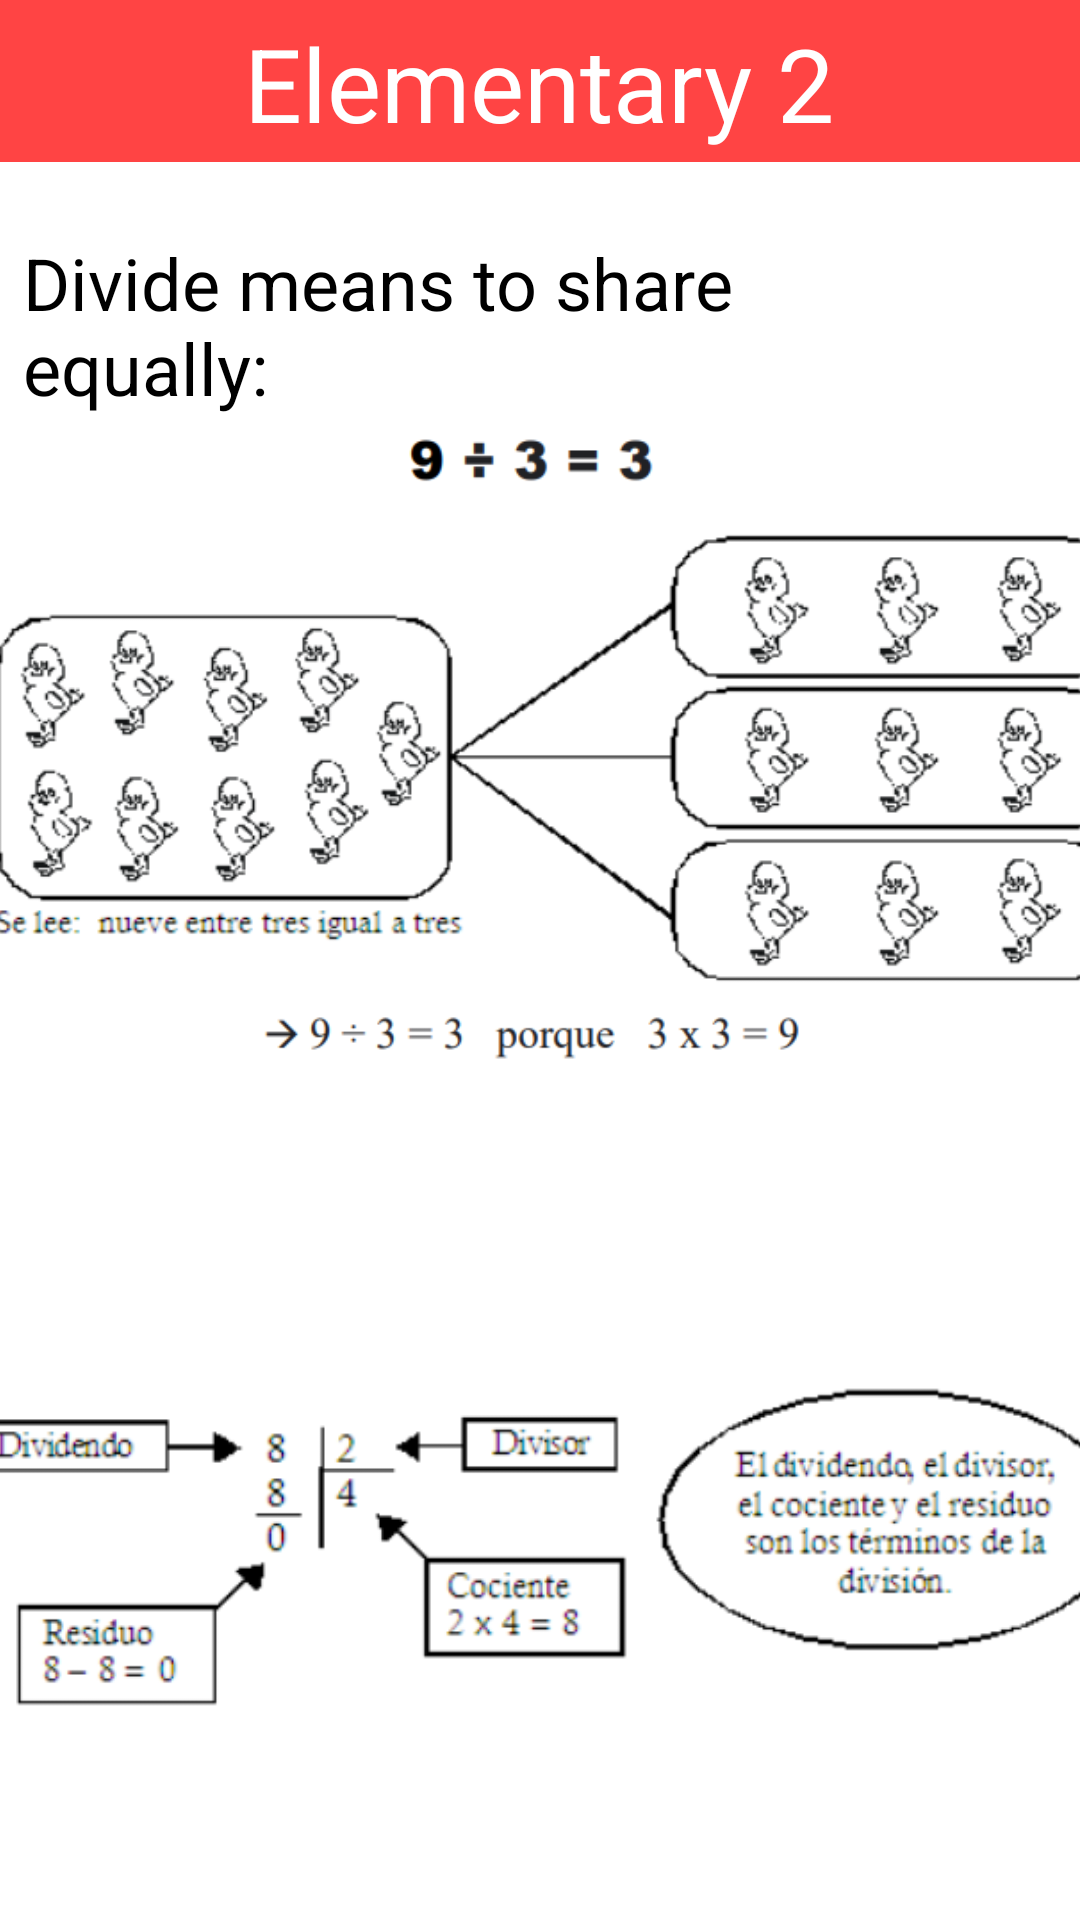

Write the Android layout XML for this screen, with the resource values it uses.
<!-- AndroidManifest.xml: application theme Theme.FunSpeak -->
<!-- res/layout/activity_course_elementary2_division.xml -->
<?xml version="1.0" encoding="utf-8"?>
<androidx.constraintlayout.widget.ConstraintLayout xmlns:android="http://schemas.android.com/apk/res/android"
    xmlns:app="http://schemas.android.com/apk/res-auto"
    xmlns:tools="http://schemas.android.com/tools"
    android:layout_width="match_parent"
    android:layout_height="match_parent"
    android:background="@color/white">

    <androidx.appcompat.widget.Toolbar
        android:id="@+id/toolbar3"
        android:layout_width="414dp"
        android:layout_height="54dp"
        android:background="@android:color/holo_red_light"
        android:minHeight="?attr/actionBarSize"
        android:theme="?attr/actionBarTheme"
        app:layout_constraintEnd_toEndOf="parent"
        app:layout_constraintStart_toStartOf="parent"
        app:layout_constraintTop_toTopOf="parent" />

    <TextView
        android:id="@+id/textView6"
        android:layout_width="wrap_content"
        android:layout_height="wrap_content"
        android:layout_marginTop="5dp"
        android:text="@string/verbs"
        android:textAppearance="@style/TextAppearance.AppCompat.Display1"
        android:textColor="@color/white"
        app:layout_constraintBottom_toTopOf="@+id/toolbar"
        app:layout_constraintEnd_toEndOf="parent"
        app:layout_constraintHorizontal_bias="0.498"
        app:layout_constraintStart_toStartOf="parent"
        app:layout_constraintTop_toTopOf="@+id/toolbar3"
        app:layout_constraintVertical_bias="0.15" />

    <TextView
        android:id="@+id/textView16"
        android:layout_width="313dp"
        android:layout_height="62dp"
        android:layout_marginTop="24dp"
        android:text="@string/divexp"
        android:textColor="@color/black"
        android:textSize="24sp"
        app:layout_constraintEnd_toEndOf="parent"
        app:layout_constraintHorizontal_bias="0.163"
        app:layout_constraintStart_toStartOf="parent"
        app:layout_constraintTop_toBottomOf="@+id/toolbar3" />

    <ScrollView
        android:layout_width="403dp"
        android:layout_height="545dp"
        android:layout_marginBottom="28dp"
        app:layout_constraintBottom_toBottomOf="parent"
        app:layout_constraintEnd_toEndOf="parent"
        app:layout_constraintStart_toStartOf="parent">

        <LinearLayout
            android:layout_width="match_parent"
            android:layout_height="wrap_content"
            android:orientation="vertical">

            <ImageView
                android:id="@+id/imageView42"
                android:layout_width="match_parent"
                android:layout_height="match_parent"
                app:srcCompat="@drawable/div21" />

            <ImageView
                android:id="@+id/imageView44"
                android:layout_width="match_parent"
                android:layout_height="wrap_content"
                app:srcCompat="@drawable/div23" />

            <ImageView
                android:id="@+id/imageView43"
                android:layout_width="match_parent"
                android:layout_height="wrap_content"
                app:srcCompat="@drawable/div22" />

        </LinearLayout>
    </ScrollView>

</androidx.constraintlayout.widget.ConstraintLayout>
<!-- resources referenced by this layout -->
<resources>
  <color name="black">#FF000000</color>
  <color name="white">#FFFFFFFF</color>
  <!-- drawable div21: png bitmap (drawable, 60599 bytes) -->
  <!-- drawable div22: png bitmap (drawable, 44107 bytes) -->
  <!-- drawable div23: png bitmap (drawable, 31294 bytes) -->
  <string name="divexp">Divide means to share equally:</string>
  <string name="verbs">Elementary 2</string>
  <style name="Theme.FunSpeak" parent="Theme.MaterialComponents.Light.NoActionBar">
          
          <item name="colorPrimary">@color/purple_500</item>
          <item name="colorPrimaryVariant">@color/teal_700</item>
          <item name="colorOnPrimary">@color/white</item>
          
          <item name="colorSecondary">@color/teal_200</item>
          <item name="colorSecondaryVariant">@color/teal_700</item>
          <item name="colorOnSecondary">@color/teal_700</item>
          
          <item name="android:statusBarColor" tools:targetApi="l">?attr/colorPrimaryVariant</item>
          
      </style>
  <color name="purple_500">#FF6200EE</color>
  <color name="teal_700">#FF018786</color>
  <color name="teal_200">#FF03DAC5</color>
</resources>
